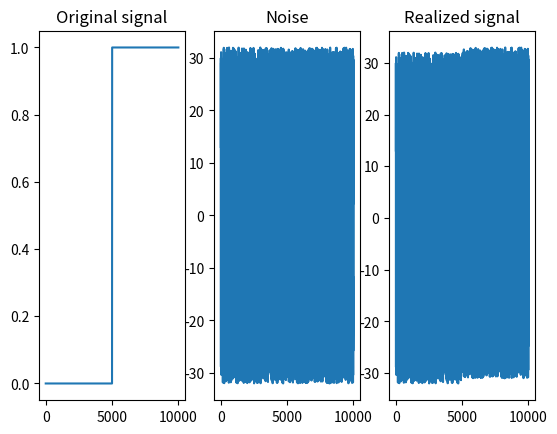
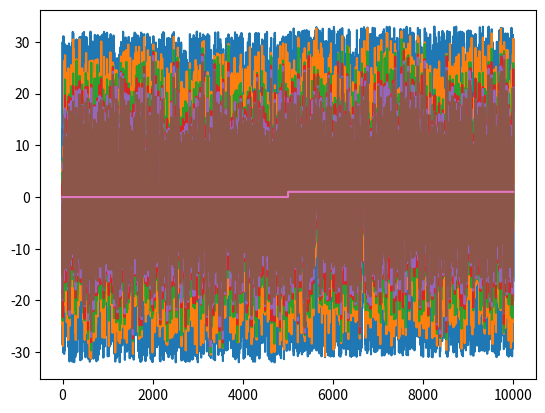

Write the Python code that produced these figures, in order.
#!/usr/bin/env python3

import matplotlib.pyplot as plt
import numpy as np

def lowpass(signal):
    return (signal[1:] + signal[:-1]) / 2

signal_length = 10000
noise_scale = 32

signal_ref = np.zeros((signal_length, ))
signal_ref[int(np.floor(signal_length/2)):] = np.ones((int(np.ceil(signal_length/2)), ))

plt.figure(1)
plt.subplot(1, 3, 1)
plt.plot(signal_ref)
plt.title("Original signal")

noise = noise_scale * (2 * np.random.random((signal_length)) - 1)
plt.subplot(1, 3, 2)
plt.plot(noise)
plt.title("Noise")

signal = signal_ref + noise
plt.subplot(1, 3, 3)
plt.plot(signal)
plt.title("Realized signal")

print(np.mean(signal[:int(np.floor(signal_length/2))]))
print(np.mean(signal[int(np.floor(signal_length/2)):]))

plt.figure(2)
plt.plot(signal)
plt.plot(lowpass(signal))
plt.plot(lowpass(lowpass(signal)))
plt.plot(lowpass(lowpass(lowpass(signal))))
plt.plot(lowpass(lowpass(lowpass(lowpass(signal)))))
plt.plot(lowpass(lowpass(lowpass(lowpass(lowpass(signal))))))
plt.plot(signal_ref)

plt.show()
